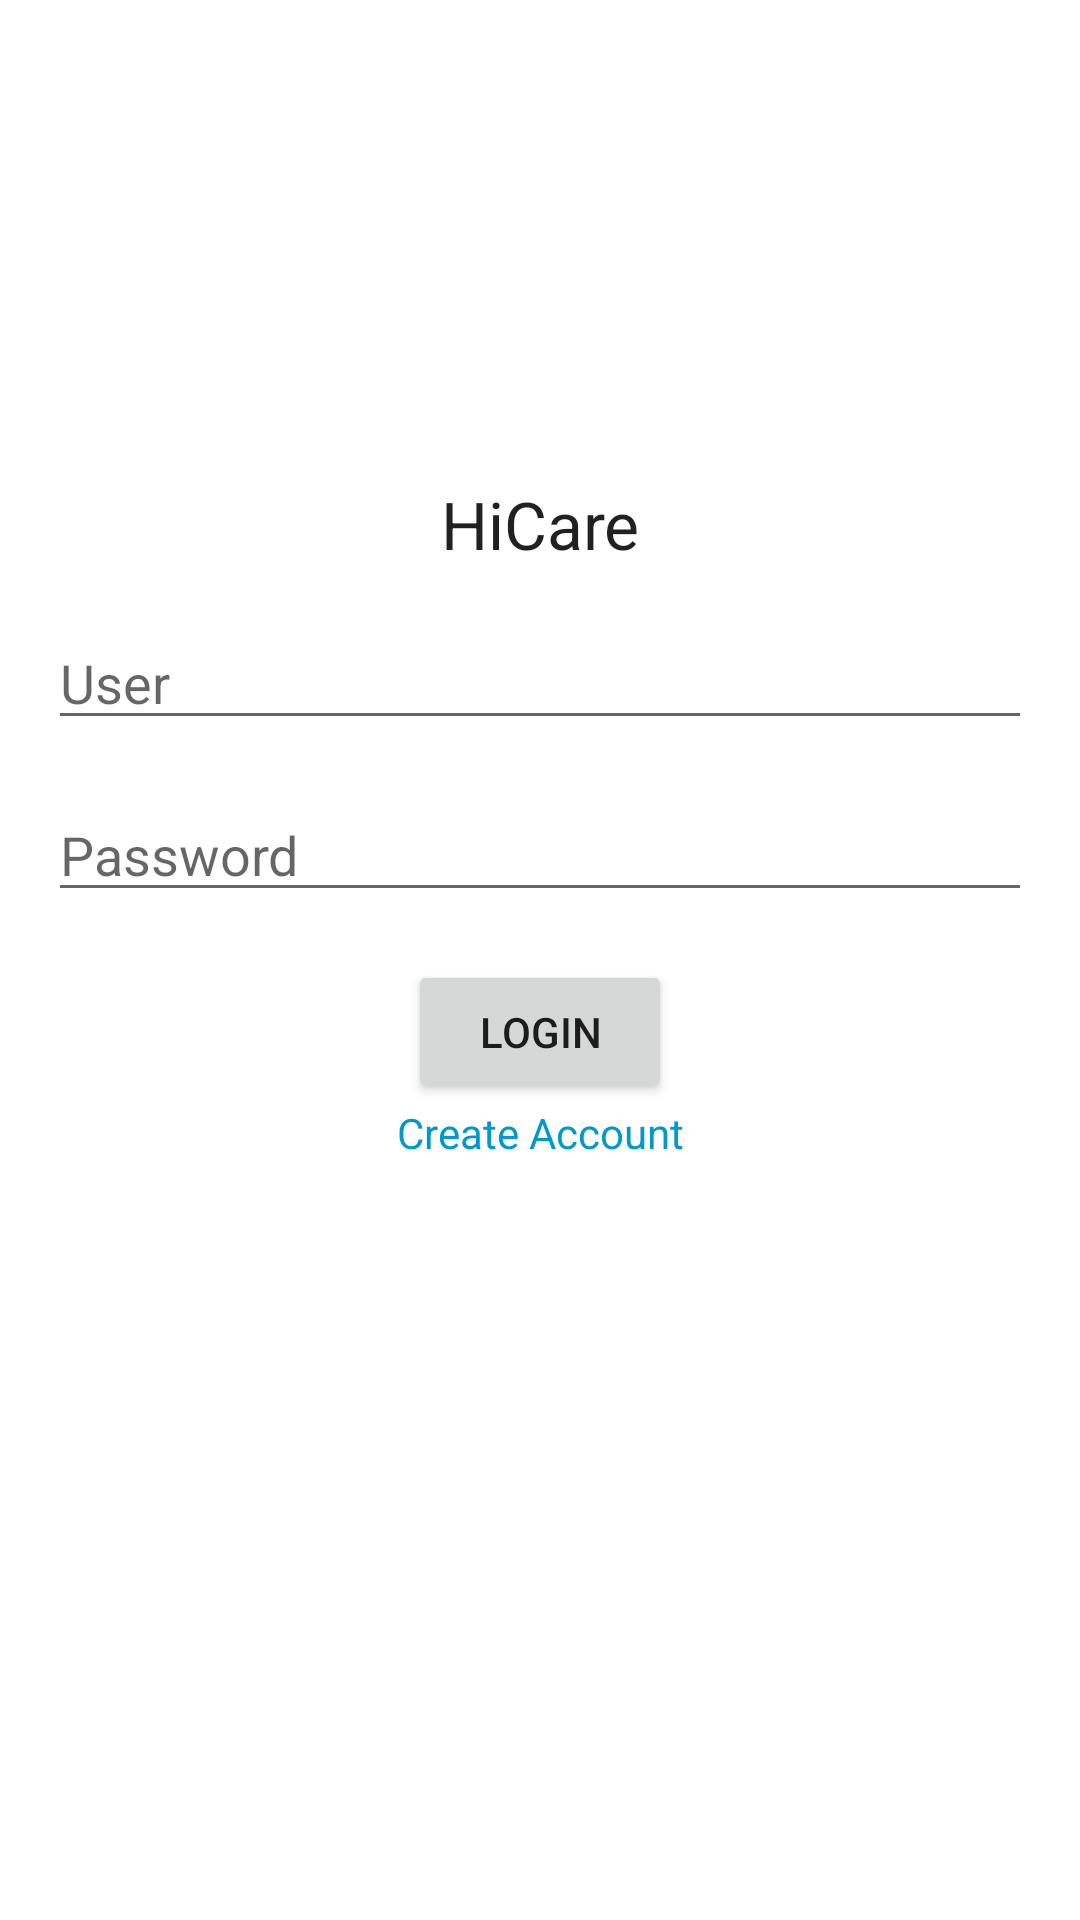

Android layout source for this screen:
<!-- AndroidManifest.xml: application theme Theme.HiCare -->
<!-- res/layout/activity_login.xml -->
<?xml version="1.0" encoding="utf-8"?>
<androidx.constraintlayout.widget.ConstraintLayout xmlns:android="http://schemas.android.com/apk/res/android"
    xmlns:app="http://schemas.android.com/apk/res-auto"
    xmlns:tools="http://schemas.android.com/tools"
    android:layout_width="match_parent"
    android:layout_height="match_parent"
    tools:context=".ui.login.LoginActivity">

    <TextView
        android:id="@+id/tvAppName"
        android:layout_width="wrap_content"
        android:layout_height="wrap_content"
        android:layout_marginTop="160dp"
        android:text="HiCare"
        android:textAppearance="@style/TextAppearance.AppCompat.Large"
        app:layout_constraintEnd_toEndOf="parent"
        app:layout_constraintStart_toStartOf="parent"
        app:layout_constraintTop_toTopOf="parent" />

    <EditText
        android:id="@+id/etUser"
        android:layout_width="0dp"
        android:layout_height="wrap_content"
        android:hint="User"
        app:layout_constraintTop_toBottomOf="@id/tvAppName"
        app:layout_constraintStart_toStartOf="parent"
        app:layout_constraintEnd_toEndOf="parent"
        android:layout_marginTop="16dp"
        android:layout_marginStart="16dp"
        android:layout_marginEnd="16dp"/>

    <EditText
        android:id="@+id/etPassword"
        android:layout_width="0dp"
        android:layout_height="wrap_content"
        android:hint="Password"
        android:inputType="textPassword"
        app:layout_constraintTop_toBottomOf="@id/etUser"
        app:layout_constraintStart_toStartOf="parent"
        app:layout_constraintEnd_toEndOf="parent"
        android:layout_marginTop="16dp"
        android:layout_marginStart="16dp"
        android:layout_marginEnd="16dp"/>

    <Button
        android:id="@+id/btnLogin"
        android:layout_width="wrap_content"
        android:layout_height="wrap_content"
        android:text="Login"
        app:layout_constraintTop_toBottomOf="@id/etPassword"
        app:layout_constraintStart_toStartOf="parent"
        app:layout_constraintEnd_toEndOf="parent"
        android:layout_marginTop="16dp"/>

    <TextView
        android:id="@+id/tvCreateAccount"
        android:layout_width="wrap_content"
        android:layout_height="wrap_content"
        android:text="Create Account"
        android:textColor="@android:color/holo_blue_dark"
        app:layout_constraintEnd_toEndOf="parent"
        app:layout_constraintStart_toStartOf="parent"
        app:layout_constraintTop_toBottomOf="@+id/btnLogin" />

</androidx.constraintlayout.widget.ConstraintLayout>
<!-- resources referenced by this layout -->
<resources>
  <style name="Theme.HiCare" parent="Theme.MaterialComponents.DayNight.DarkActionBar">
          
          <item name="colorPrimary">@color/purple_500</item>
          <item name="colorPrimaryVariant">@color/purple_700</item>
          <item name="colorOnPrimary">@color/white</item>
          
          <item name="colorSecondary">@color/teal_200</item>
          <item name="colorSecondaryVariant">@color/teal_700</item>
          <item name="colorOnSecondary">@color/black</item>
          
          <item name="colorSurface">@color/white</item>
          <item name="colorOnSurface">@color/black</item>
          
          <item name="android:statusBarColor">?attr/colorPrimaryVariant</item>
          
      </style>
  <color name="purple_500">#FF6200EE</color>
  <color name="purple_700">#FF3700B3</color>
  <color name="white">#FFFFFFFF</color>
  <color name="teal_200">#FF03DAC5</color>
  <color name="teal_700">#FF018786</color>
  <color name="black">#FF000000</color>
</resources>
